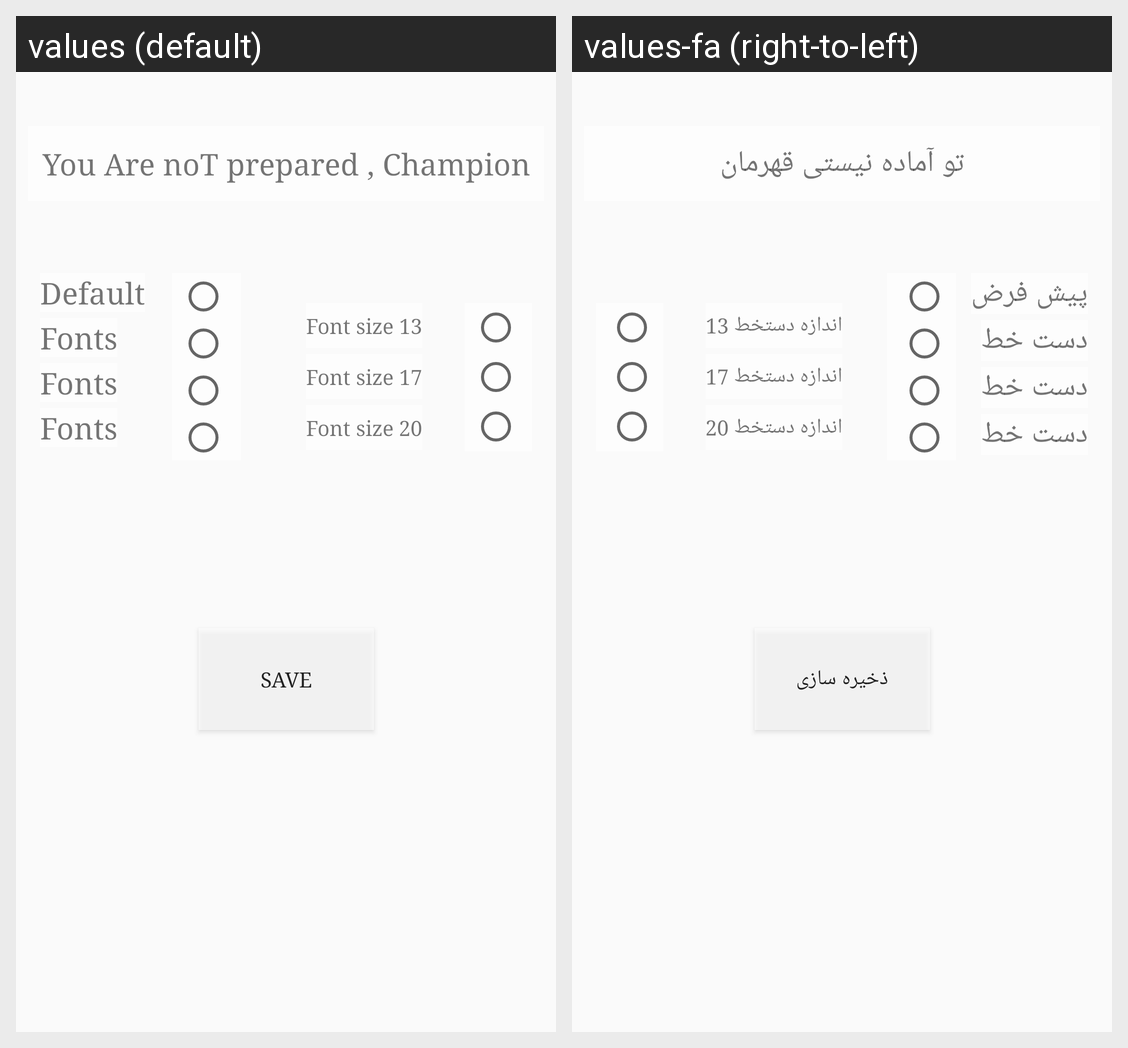

Locale-by-locale string values for the Android screen shown in this grid:
Android screen res/layout/activity_settings_.xml rendered under 2 locales, left to right: values (default), values-fa (right-to-left). Device: Nexus 5 (rendered at 1080×1920; each locale shown at half size, 540×960, under a caption strip naming it); theme AppTheme.
Strings drawn on this screen, with the default value and each locale's value (text and hints the layout hard-codes, and strings that could not be matched under every locale, appear in the picture but are not listed):

settings_test_note
  values: You Are noT prepared , Champion
  values-fa: تو آماده نیستی قهرمان

font_default
  values: Default
  values-fa: پیش فرض

fonts
  values: Fonts
  values-fa: دست خط

fonts13
  values: Font size 13
  values-fa: اندازه دستخط 13

fonts17
  values: Font size 17
  values-fa: اندازه دستخط 17

fonts20
  values: Font size 20
  values-fa: اندازه دستخط 20

btn_save
  values: Save
  values-fa: ذخیره سازی
